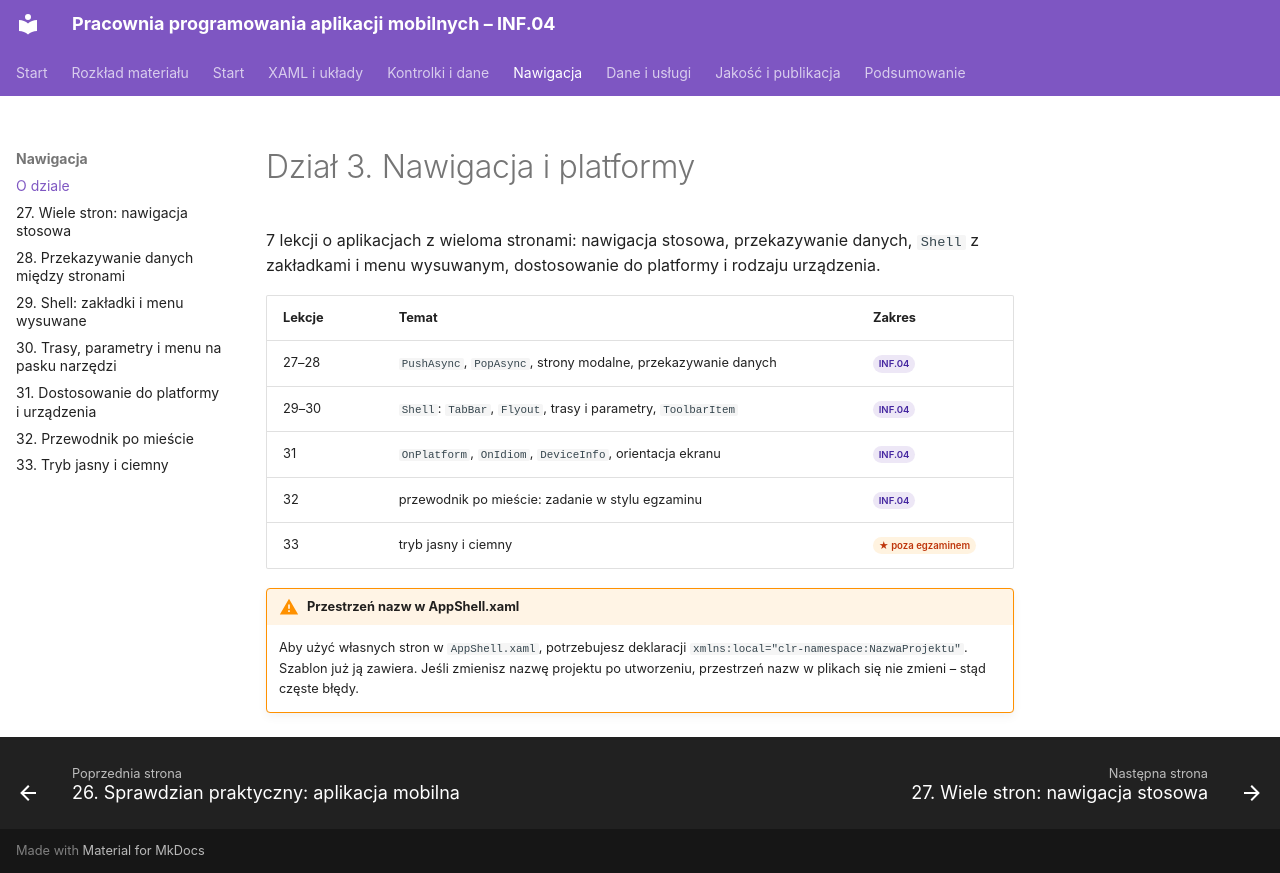

repository: belferIT/pracownia-programowania-aplikacji-mobilnych · page: nawigacja/index.html · generator: mkdocs

# Dział 3. Nawigacja i platformy

7 lekcji o aplikacjach z wieloma stronami: nawigacja stosowa, przekazywanie danych, `Shell` z zakładkami i menu wysuwanym, dostosowanie do platformy i rodzaju urządzenia.

| Lekcje | Temat | Zakres |
|---|---|---|
| 27–28 | `PushAsync`, `PopAsync`, strony modalne, przekazywanie danych | <span class="zakres zakres-p">INF.04</span> |
| 29–30 | `Shell`: `TabBar`, `Flyout`, trasy i parametry, `ToolbarItem` | <span class="zakres zakres-p">INF.04</span> |
| 31 | `OnPlatform`, `OnIdiom`, `DeviceInfo`, orientacja ekranu | <span class="zakres zakres-p">INF.04</span> |
| 32 | przewodnik po mieście: zadanie w stylu egzaminu | <span class="zakres zakres-p">INF.04</span> |
| 33 | tryb jasny i ciemny | <span class="zakres zakres-gw">★ poza egzaminem</span> |

!!! warning "Przestrzeń nazw w AppShell.xaml"
    Aby użyć własnych stron w `AppShell.xaml`, potrzebujesz deklaracji `xmlns:local="clr-namespace:NazwaProjektu"`. Szablon już ją zawiera. Jeśli zmienisz nazwę projektu po utworzeniu, przestrzeń nazw w plikach się nie zmieni – stąd częste błędy.
